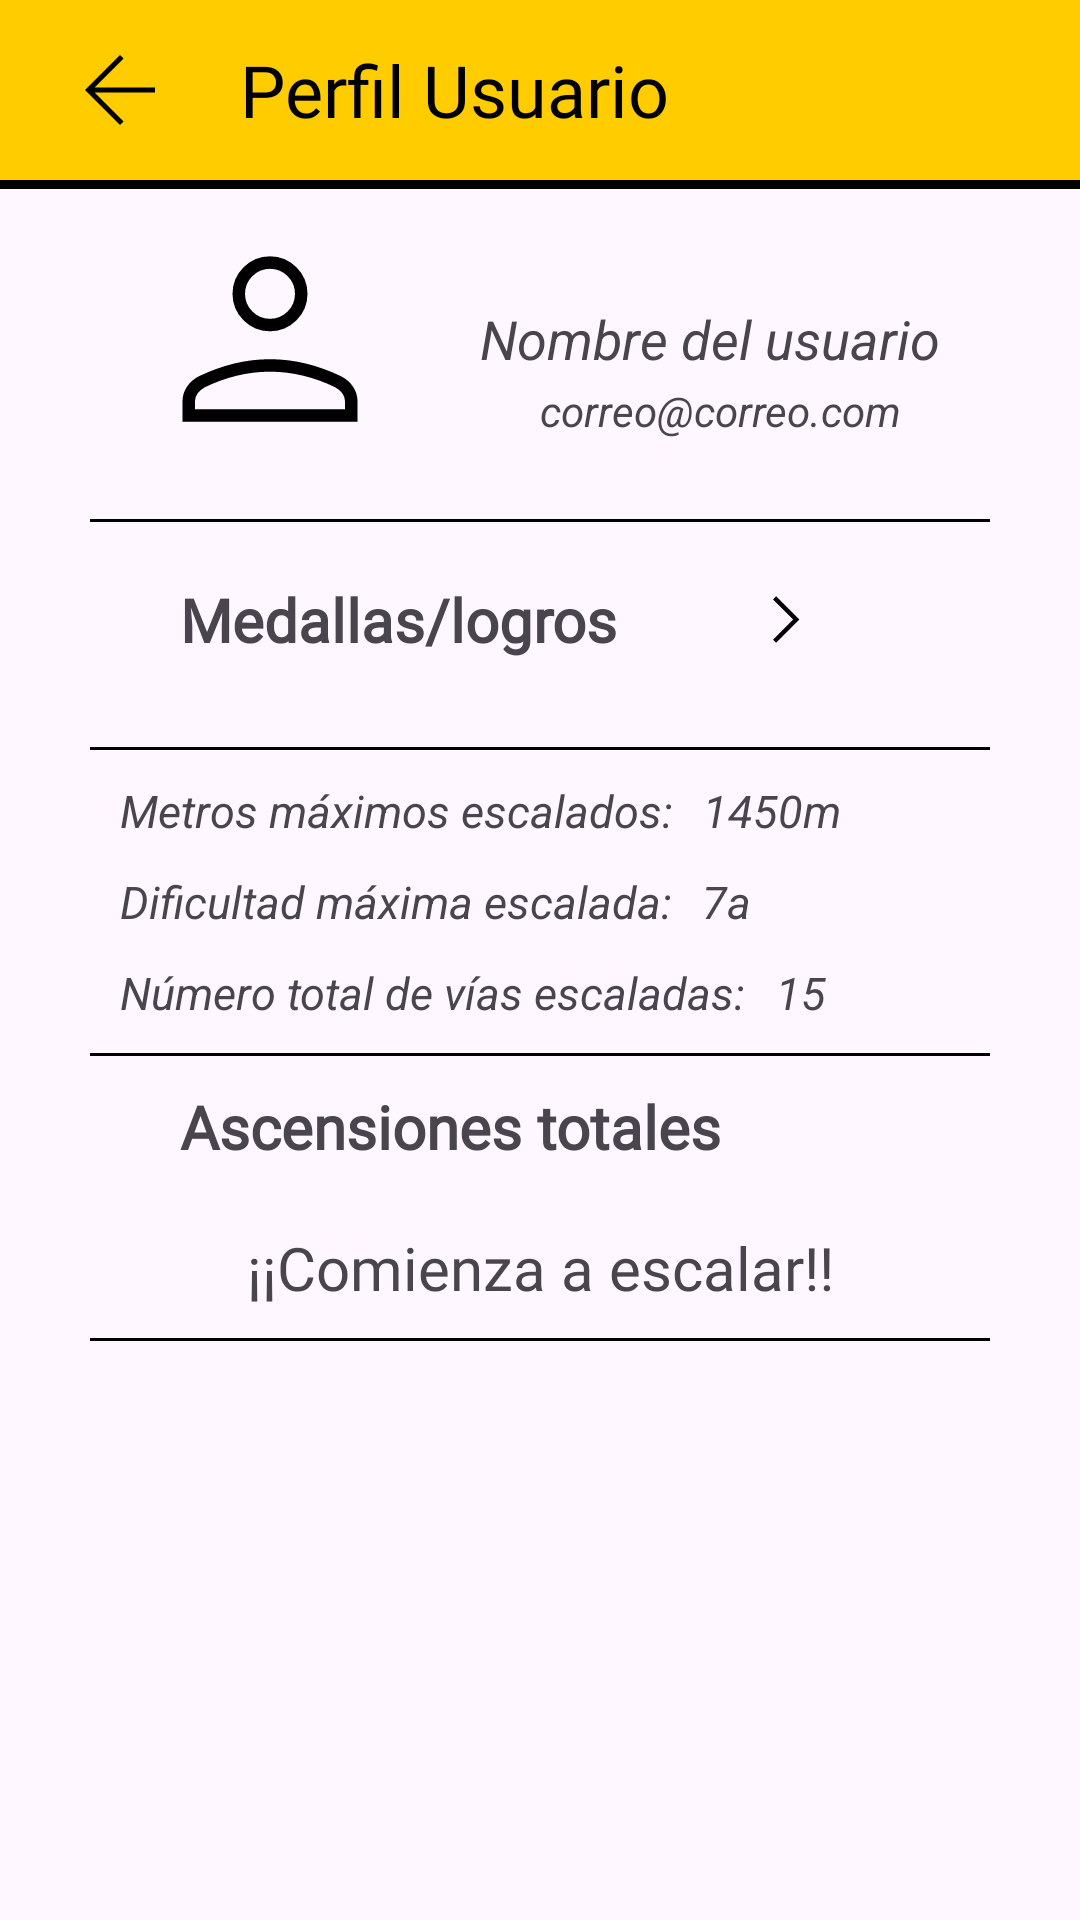

Reconstruct the res/layout file that produces this screen, plus the resources it refers to.
<!-- AndroidManifest.xml: application theme Theme.ProyectoIlerna -->
<!-- res/layout/activity_profile.xml -->
<?xml version="1.0" encoding="utf-8"?>
<LinearLayout xmlns:android="http://schemas.android.com/apk/res/android"
    xmlns:app="http://schemas.android.com/apk/res-auto"
    xmlns:tools="http://schemas.android.com/tools"
    android:id="@+id/main"
    android:layout_width="match_parent"
    android:layout_height="match_parent"
    android:orientation="vertical"
    tools:context=".ProfileActivity">

    
    <RelativeLayout
        style="@style/headerCustom">
        <View
            android:id="@+id/icon_header"
            android:layout_width="40dp"
            android:layout_height="40dp"
            android:layout_marginStart="10dp"
            android:background="@drawable/ic_flecha_atras"
            android:onClick="callMainActivity"/>
        <TextView
            style="@style/textHeaderCustom"
            android:layout_toEndOf="@+id/icon_header"
            android:layout_centerInParent="true"
            android:text="@string/bar_tittle_profile"
            tools:ignore="RtlHardcoded,RtlSymmetry" />
    </RelativeLayout>
    <View
        android:layout_width="fill_parent"
        android:layout_height="3dp"
        android:background="@color/black"/>

    
    <LinearLayout
        android:layout_width="match_parent"
        android:layout_height="wrap_content"
        android:layout_marginEnd="10dp"
        android:layout_marginStart="10dp"
        android:orientation="vertical">
        <LinearLayout
            android:layout_width="match_parent"
            android:layout_height="wrap_content"
            android:orientation="vertical">

            <RelativeLayout
                android:layout_width="match_parent"
                android:layout_height="wrap_content">
                <View
                    android:id="@+id/ic_user"
                    android:layout_width="100dp"
                    android:layout_height="100dp"
                    android:background="@drawable/ic_perfil_2"
                    android:layout_marginStart="30dp"
                    android:layout_marginEnd="20dp"/>
                <TextView
                    android:id="@+id/tv_name_user"
                    android:layout_width="wrap_content"
                    android:layout_height="wrap_content"
                    android:layout_toEndOf="@+id/ic_user"
                    android:layout_centerInParent="true"
                    android:text="Nombre del usuario"
                    android:textSize="18sp"
                    android:textStyle="italic"/>
                <TextView
                    android:id="@+id/tv_email_user"
                    android:layout_width="wrap_content"
                    android:layout_height="wrap_content"
                    android:layout_below="@id/tv_name_user"
                    android:layout_marginStart="170dp"
                    android:layout_marginTop="40dp"
                    android:textStyle="italic"
                    android:text="correo@correo.com"/>
            </RelativeLayout>

            <View
                android:layout_width="fill_parent"
                android:layout_height="1dp"
                android:layout_marginTop="10dp"
                android:layout_marginStart="20dp"
                android:layout_marginEnd="20dp"
                android:background="@color/black"/>
        </LinearLayout>

        <LinearLayout
            android:layout_width="match_parent"
            android:layout_height="wrap_content"
            android:orientation="vertical">

            <RelativeLayout
                android:layout_width="match_parent"
                android:layout_height="wrap_content"
                android:paddingTop="15dp"
                android:paddingBottom="15dp"
                android:layout_marginStart="50dp"
                android:layout_marginEnd="35dp"
                android:onClick="callMedalActivity">
                <TextView
                    android:layout_width="wrap_content"
                    android:layout_height="wrap_content"
                    android:layout_alignParentStart="true"
                    android:layout_centerInParent="true"
                    android:text="@string/profile_medals"
                    android:textSize="20sp"
                    android:textStyle="bold"
                    android:fontFamily="@font/architects_daughter"/>
                <View
                    android:layout_width="35dp"
                    android:layout_height="35dp"
                    android:layout_alignParentEnd="true"
                    android:background="@drawable/ic_flecha_derecha"
                    android:layout_marginEnd="35dp"/>
            </RelativeLayout>

            <View
                android:layout_width="fill_parent"
                android:layout_height="1dp"
                android:layout_marginTop="10dp"
                android:layout_marginStart="20dp"
                android:layout_marginEnd="20dp"
                android:background="@color/black"/>
        </LinearLayout>

        <LinearLayout
            android:layout_width="match_parent"
            android:layout_height="wrap_content"
            android:orientation="vertical">

            <LinearLayout
                android:layout_width="match_parent"
                android:layout_height="wrap_content"
                android:orientation="horizontal"
                android:layout_marginStart="30dp"
                android:layout_marginTop="10dp">
                <TextView
                    android:layout_width="wrap_content"
                    android:layout_height="wrap_content"
                    android:layout_marginEnd="10dp"
                    android:text="@string/profile_characteristics_1"
                    android:textSize="15sp"
                    android:textStyle="italic"/>
                <TextView
                    android:id="@+id/tv_metters_max"
                    android:layout_width="wrap_content"
                    android:layout_height="wrap_content"
                    android:text="1450m"
                    android:textSize="15sp"
                    android:textStyle="italic"/>
            </LinearLayout>

            <LinearLayout
                android:layout_width="match_parent"
                android:layout_height="wrap_content"
                android:orientation="horizontal"
                android:layout_marginStart="30dp"
                android:layout_marginTop="10dp">
                <TextView
                    android:layout_width="wrap_content"
                    android:layout_height="wrap_content"
                    android:layout_marginEnd="10dp"
                    android:text="@string/profile_characteristics_2"
                    android:textSize="15sp"
                    android:textStyle="italic"/>
                <TextView
                    android:id="@+id/tv_difficulty_max"
                    android:layout_width="wrap_content"
                    android:layout_height="wrap_content"
                    android:text="7a"
                    android:textSize="15sp"
                    android:textStyle="italic"/>

            </LinearLayout>

            <LinearLayout
                android:layout_width="match_parent"
                android:layout_height="wrap_content"
                android:orientation="horizontal"
                android:layout_marginStart="30dp"
                android:layout_marginTop="10dp">
                <TextView
                    android:layout_width="wrap_content"
                    android:layout_height="wrap_content"
                    android:layout_marginEnd="10dp"
                    android:text="@string/profile_characteristics_3"
                    android:textSize="15sp"
                    android:textStyle="italic"/>
                <TextView
                    android:id="@+id/tv_total_routes"
                    android:layout_width="wrap_content"
                    android:layout_height="wrap_content"
                    android:text="15"
                    android:textSize="15sp"
                    android:textStyle="italic"/>
            </LinearLayout>

            <View
                android:layout_width="fill_parent"
                android:layout_height="1dp"
                android:layout_marginTop="10dp"
                android:layout_marginStart="20dp"
                android:layout_marginEnd="20dp"
                android:background="@color/black"/>
        </LinearLayout>

        <LinearLayout
            android:layout_width="match_parent"
            android:layout_height="wrap_content"
            android:layout_marginTop="10dp"
            android:orientation="vertical">
            <TextView
                android:layout_width="match_parent"
                android:layout_height="wrap_content"
                android:layout_marginStart="50dp"
                android:layout_marginEnd="35dp"
                android:text="@string/profile_number_routes"
                android:textSize="20sp"
                android:textStyle="bold"
                android:fontFamily="@font/architects_daughter"/>

            <ScrollView
                android:layout_width="match_parent"
                android:layout_height="wrap_content"
                android:layout_marginStart="30dp"
                android:layout_marginEnd="30dp">
                <LinearLayout
                    android:layout_width="match_parent"
                    android:layout_height="wrap_content"
                    android:orientation="vertical">

                    <androidx.recyclerview.widget.RecyclerView
                        android:id="@+id/rv_list_routes_profile"
                        android:layout_width="match_parent"
                        android:layout_height="wrap_content">

                        

                    </androidx.recyclerview.widget.RecyclerView>

                </LinearLayout>
            </ScrollView>
                    <TextView
                        android:id="@+id/tv_no_climb"
                        android:layout_width="match_parent"
                        android:layout_height="wrap_content"
                        android:gravity="center"
                        android:layout_marginTop="20dp"
                        android:text="@string/profile_no_routes"
                        android:fontFamily="@font/architects_daughter"
                        android:textSize="20sp"/>
            <View
                android:layout_width="fill_parent"
                android:layout_height="1dp"
                android:layout_marginTop="10dp"
                android:layout_marginStart="20dp"
                android:layout_marginEnd="20dp"
                android:background="@color/black"/>
        </LinearLayout>
    </LinearLayout>
</LinearLayout>
<!-- resources referenced by this layout -->
<resources>
  <color name="black">#FF000000</color>
  <!-- drawable ic_flecha_atras (drawable) -->
  <vector xmlns:android="http://schemas.android.com/apk/res/android"
      android:width="24dp"
      android:height="24dp"
      android:viewportWidth="960"
      android:viewportHeight="960">
    <path
        android:pathData="m276.85,500 l231.69,231.69L480,760 200,480l280,-280 28.54,28.31L276.85,460L760,460v40L276.85,500Z"
        android:fillColor="#000"/>
  </vector>
  <!-- drawable ic_flecha_derecha (drawable) -->
  <vector xmlns:android="http://schemas.android.com/apk/res/android"
      android:width="24dp"
      android:height="24dp"
      android:viewportWidth="960"
      android:viewportHeight="960">
    <path
        android:pathData="m531.69,480 l-184,-184L376,267.69 588.31,480 376,692.31 347.69,664l184,-184Z"
        android:fillColor="#000"/>
  </vector>
  <!-- drawable ic_perfil_2 (drawable) -->
  <vector xmlns:android="http://schemas.android.com/apk/res/android"
      android:width="24dp"
      android:height="24dp"
      android:viewportWidth="960"
      android:viewportHeight="960">
    <path
        android:pathData="M480,455.38q-49.5,0 -84.75,-35.25T360,335.38q0,-49.5 35.25,-84.75T480,215.38q49.5,0 84.75,35.25T600,335.38q0,49.5 -35.25,84.75T480,455.38ZM200,744.62v-65.85q0,-24.77 14.42,-46.35 14.43,-21.57 38.81,-33.5 56.62,-27.15 113.31,-40.73 56.69,-13.57 113.46,-13.57 56.77,0 113.46,13.57 56.69,13.58 113.31,40.73 24.38,11.93 38.81,33.5Q760,654 760,678.77v65.85L200,744.62ZM240,704.62h480v-25.85q0,-13.31 -8.58,-25 -8.57,-11.69 -23.73,-19.77 -49.38,-23.92 -101.83,-36.65 -52.45,-12.73 -105.86,-12.73t-105.86,12.73Q321.69,610.08 272.31,634q-15.16,8.08 -23.73,19.77 -8.58,11.69 -8.58,25v25.85ZM480,415.38q33,0 56.5,-23.5t23.5,-56.5q0,-33 -23.5,-56.5t-56.5,-23.5q-33,0 -56.5,23.5t-23.5,56.5q0,33 23.5,56.5t56.5,23.5ZM480,335.38ZM480,704.62Z"
        android:fillColor="#000"/>
  </vector>
  <string name="bar_tittle_profile">Perfil Usuario</string>
  <string name="profile_characteristics_1">Metros máximos escalados:</string>
  <string name="profile_characteristics_2">Dificultad máxima escalada:</string>
  <string name="profile_characteristics_3">Número total de vías escaladas:</string>
  <string name="profile_medals">Medallas/logros</string>
  <string name="profile_no_routes">¡¡Comienza a escalar!!</string>
  <string name="profile_number_routes">Ascensiones totales</string>
  <style name="headerCustom">
          <item name="android:layout_width">match_parent</item>
          <item name="android:layout_height">wrap_content</item>
          <item name="android:padding">10dp</item>
          <item name="android:background">@color/yellow</item>
      </style>
  <style name="textHeaderCustom">
          <item name="android:layout_width">wrap_content</item>
          <item name="android:layout_height">wrap_content</item>
          <item name="android:textSize">24sp</item>
          <item name="android:textColor">@color/black</item>
          <item name="android:fontFamily">@font/architects_daughter</item>
          <item name="android:layout_marginStart">20dp</item>
          <item name="android:layout_gravity">left</item>
      </style>
  <style name="Theme.ProyectoIlerna" parent="Base.Theme.ProyectoIlerna" />
  <color name="yellow">#ffcc00</color>
  <style name="Base.Theme.ProyectoIlerna" parent="Theme.Material3.DayNight.NoActionBar">
          
          
      </style>
</resources>
